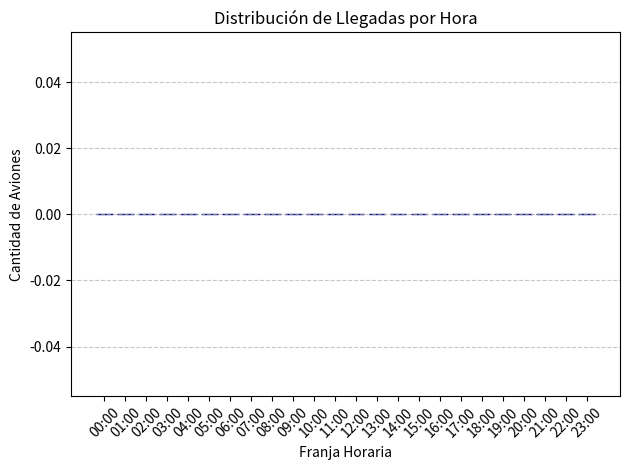

This chart was generated by the following Python code: (Note: this script raises an exception after producing the figure.)
import os
from datetime import datetime
import matplotlib.pyplot as plt
import math


class Aircraft:
    # Definimos la clase Aircraft para guardar los datos de cada avion
    # que llega (su identificador, aerolinea, aeropuerto de origen y hora de llegada)
    def __init__(self, aircraft_id, airline_company, origin_airport, time_of_landing):
        self.aircraft_id = aircraft_id
        self.airline_company = airline_company
        self.origin_airport = origin_airport
        self.time_of_landing = time_of_landing


def LoadArrivals(filename):
    # Funcion que lee el archivo de vuelos de llegada y extrae la informacion.
    # Comprueba que los datos esten en el formato correcto (longitud de textos y horas validas).
    # Al final, devuelve una lista llena con los objetos de tipo Aircraft creados.

    if not os.path.exists(filename):
        return []

    aircraft = []

    with open(filename, 'r') as file:
        line = file.readline()

        # Recorremos el archivo linea por linea saltandonos la cabecera
        while line:
            parts = line.split()
            if parts[0] != 'AIRCRAFT' and len(parts) == 4:
                if len(parts[0]) == 5 or len(parts[0]) == 6:
                    if len(parts[1]) == 4:
                        # Intentamos comprobar si la hora tiene el formato HH:MM correcto
                        try:
                            datetime.strptime(parts[2], '%H:%M')
                            if len(parts[3]) == 3:
                                # Si todo es correcto, guardamos el nuevo avion en la lista
                                aircraft.append(Aircraft(parts[0], parts[3], parts[1], parts[2]))
                        except ValueError:
                            pass

            line = file.readline()

    return aircraft


def PlotArrivals(aircraft):
    # Funcion que cuenta cuantos aviones llegan en cada hora del dia (de 0 a 23).
    # Con estos datos, dibuja y guarda un grafico de barras para ver la distribucion de los vuelos.

    i = 0
    rangos = [0] * 24

    # Recorremos todos los aviones para agruparlos segun su hora de llegada
    while i < len(aircraft):
        time = aircraft[i].time_of_landing
        hora = int(time.split(':')[0])
        rangos[hora] += 1
        i += 1

    # Creamos las etiquetas de texto para las 24 horas del dia
    horas_labels = [f"{h:02d}:00" for h in range(24)]

    # Configuramos el diseño del grafico de barras
    plt.bar(horas_labels, rangos, color='skyblue', edgecolor='navy')
    plt.xlabel('Franja Horaria')
    plt.ylabel('Cantidad de Aviones')
    plt.title('Distribución de Llegadas por Hora')
    plt.xticks(rotation=45)
    plt.grid(axis='y', linestyle='--', alpha=0.7)

    # Ajustamos el tamaño y guardamos la imagen en la carpeta output
    plt.tight_layout()
    plt.savefig('../output/arrivals_distribution.png')
    plt.show()


def SaveFlights(aircraft, filename):
    # Funcion que guarda la lista de aviones actual en un nuevo archivo de texto.
    # Si algun dato del avion falta o esta vacio, escribe un guion en su lugar.

    if not aircraft:
        return -1
    try:
        with open(filename, 'w') as file:
            file.write('AIRCRAFT ORIGIN ARRIVAL AIRLINE\n')

            # Recorremos la lista para escribir los datos linea por linea en el archivo
            i = 0
            while i < len(aircraft):
                ac = aircraft[i]

                # Comprobamos campo por campo si hay datos o si ponemos un guion por defecto
                if ac.aircraft_id:
                    aircraft_id = ac.aircraft_id
                else:
                    aircraft_id = "-"
                if ac.airline_company:
                    airline_company = ac.airline_company
                else:
                    airline_company = "-"
                if ac.origin_airport:
                    origin_airport = ac.origin_airport
                else:
                    origin_airport = "-"
                if ac.time_of_landing:
                    time_of_landing = ac.time_of_landing
                else:
                    time_of_landing = "-"

                file.write(f"{aircraft_id} {origin_airport} {time_of_landing} {airline_company}\n")
                i += 1

        return 0
    except IOError:
        return -1


def PlotAirlines(aircraft):
    # Funcion que cuenta la cantidad de aviones que tiene cada aerolinea diferente.
    # Despues, genera un grafico de barras para comparar de forma visual que compañias operan mas.

    if not aircraft:
        return -1
    airlines = {}

    # Recorremos los aviones y usamos un diccionario para ir sumando las unidades por aerolinea
    i = 0
    while i < len(aircraft):
        ac = aircraft[i]
        airline = ac.airline_company
        if airline:
            if airline in airlines:
                airlines[airline] += 1
            else:
                airlines[airline] = 1
            i += 1

    # Separamos los nombres de las aerolineas y sus totales en dos listas para el grafico
    x = list(airlines.keys())
    y = list(airlines.values())

    # Diseñamos y guardamos el grafico de barras correspondiente
    plt.bar(x, y)
    plt.xlabel('airlines')
    plt.ylabel('Cantidad de Aviones')
    plt.title('Cantidad de aviones por Airline')
    plt.xticks(rotation=45)
    plt.grid(axis='y', linestyle='--', alpha=0.7)
    plt.tight_layout()
    plt.savefig('../output/cantidad_airlines.png')
    plt.show()

    return 0


def PlotFlightsType(aircraft):
    # Funcion que clasifica las llegadas de los aviones segun si proceden de un
    # aeropuerto del espacio Schengen o de fuera, dibujando un grafico de barras apiladas.

    schengen_prefixes = [
        'LO', 'EB', 'LK', 'LC', 'EK', 'EE', 'EF', 'LF', 'ED', 'LG', 'EH', 'LH',
        'BI', 'LI', 'EV', 'EY', 'EL', 'LM', 'EN', 'EP', 'LP', 'LZ', 'LJ', 'LE', 'ES', 'LS'
    ]
    if not aircraft:
        return -1

    count_schengen = 0
    count_no_schengen = 0

    # Recorremos la lista de aviones mirando las dos primeras letras de su aeropuerto de origen
    i = 0
    while i < len(aircraft):
        origin = aircraft[i].origin_airport
        codigo = str(origin[:2])

        # Si las letras estan en la lista predeterminada es Schengen, si no, se cuenta como No Schengen
        if codigo in schengen_prefixes:
            count_schengen += 1
        else:
            count_no_schengen += 1
        i += 1

    # Dibujamos una barra apilada colocando los No Schengen justo encima de los Schengen
    x_label = ['Origin']
    plt.bar(x_label, [count_schengen], color='blue', label='Schengen')
    plt.bar(x_label, [count_no_schengen], bottom=[count_schengen], color='red', label='No Schengen')
    plt.title('Schengen origin')
    plt.ylim(0, count_schengen + count_no_schengen + 10)
    plt.legend()
    plt.show()

    return 0


def LoadAirports(filename):
    # Funcion que lee un archivo con la base de datos de aeropuertos del mundo.
    # Transforma las coordenadas que vienen en texto a grados decimales calculando minutos y segundos.
    # Guarda el resultado en un diccionario usando el codigo de cada aeropuerto como clave.

    airports_db = {}
    if os.path.exists(filename):
        f = open(filename, 'r')
        f.readline()

        # Procesamos linea por linea calculando la latitud y longitud real
        for line in f:
            parts = line.strip().split()
            if len(parts) == 3:
                code = parts[0]
                lat = parts[1]
                lon = parts[2]

                # Descomponemos el texto de la latitud en grados, minutos y segundos
                deg_lat = int(lat[1:3])
                min_lat = int(lat[3:5])
                sec_lat = int(lat[5:7])

                lat_val = deg_lat + min_lat / 60 + sec_lat / 3600
                if lat[0] == "S":
                    lat_val = -lat_val

                # Descomponemos el texto de la longitud en grados, minutos y segundos
                deg_lon = int(lon[1:4])
                min_lon = int(lon[4:6])
                sec_lon = int(lon[6:8])

                lon_val = deg_lon + min_lon / 60 + sec_lon / 3600
                if lon[0] == "W":
                    lon_val = -lon_val

                # Añadimos las coordenadas finales calculadas al diccionario
                airports_db[code] = (lat_val, lon_val)

        f.close()
    return airports_db


def MapFlights(aircraft, airports_db):
    # Funcion que crea un archivo en formato KML para poder ver en Google Earth
    # las rutas de vuelo desde los aeropuertos de origen hasta Barcelona (LEBL).
    # Las lineas seran rojas para vuelos Schengen y azules para el resto.

    schengen_prefixes = [
        'LO', 'EB', 'LK', 'LC', 'EK', 'EE', 'EF', 'LF', 'ED', 'LG', 'EH', 'LH',
        'BI', 'LI', 'EV', 'EY', 'EL', 'LM', 'EN', 'EP', 'LP', 'LZ', 'LJ', 'LE', 'ES', 'LS'
    ]
    if "LEBL" not in airports_db:
        return -1

    # Obtenemos las coordenadas del aeropuerto de destino (Barcelona)
    lat_dest, lon_dest = airports_db["LEBL"]

    if not os.path.exists("output"):
        os.makedirs("output")

    f = open("output/flights.kml", "w")

    # Escribimos las cabeceras del documento KML
    f.write("<?xml version='1.0' encoding='UTF-8'?>\n")
    f.write('<kml xmlns="http://www.opengis.net/kml/2.2">\n')
    f.write("<Document>\n")

    # Recorremos la lista de aviones para dibujar la linea de su trayectoria de viaje
    i = 0
    while i < len(aircraft):
        ac = aircraft[i]
        orig = ac.origin_airport

        # Si el aeropuerto de origen existe en nuestra base de datos, pintamos la ruta
        if orig in airports_db:
            lat_orig, lon_orig = airports_db[orig]

            # Decidimos el color de la linea dependiendo de su region Schengen
            codigo = str(orig[:2])
            if codigo in schengen_prefixes:
                color = "ffff0000"
            else:
                color = "ff0000ff"

            # Escribimos las etiquetas del trayecto con las coordenadas de origen y destino
            f.write("   <Placemark>\n")
            f.write("   <name>" + str(ac.aircraft_id) + "</name>\n")
            f.write("   <Style><LineStyle><color>" + color + "</color><width>2</width></LineStyle></Style>\n")
            f.write("   <LineString>\n")
            f.write("   <coordinates>\n")

            f.write("   " + str(lon_orig) + "," + str(lat_orig) + ",0 ")
            f.write(str(lon_dest) + "," + str(lat_dest) + ",0\n")
            f.write("   </coordinates>\n")
            f.write("   </LineString>\n")
            f.write("   </Placemark>\n")

        i = i + 1

    # Cerramos las etiquetas finales del documento
    f.write("</Document>\n")
    f.write("</kml>\n")
    f.close()

    return 0


def LongDistanceArrivals(aircraft, airports_db):
    # Funcion que calcula la distancia real entre los origenes y Barcelona usando la formula de Haversine.
    # Filtra los vuelos de mas de 2000km y calcula las toneladas totales y medias de CO2 emitidas.

    long_distance_list = []
    total_co2_kg = 0.0
    cont_flights = 0

    if "LEBL" not in airports_db:
        return long_distance_list

    lat_dest, lon_dest = airports_db["LEBL"]
    R = 6371.0  # Radio de la Tierra en kilometros

    # Recorremos los aviones para calcular las distancias matematicas en base a su posicion esferica
    i = 0
    while i < len(aircraft):
        ac = aircraft[i]
        orig = ac.origin_airport

        if orig in airports_db:
            lat_orig, lon_orig = airports_db[orig]

            # Pasamos las coordenadas de grados a radianes
            lat_rad_orig = lat_orig * math.pi / 180
            lat_rad_dest = lat_dest * math.pi / 180
            diff_lat = (lat_dest - lat_orig) * math.pi / 180
            diff_lon = (lon_dest - lon_orig) * math.pi / 180

            # Aplicamos la formula matematica para hallar la distancia de arco en la Tierra
            a = math.sin(diff_lat / 2) ** 2 + math.cos(lat_rad_orig) * math.cos(lat_rad_dest) * math.sin(
                diff_lon / 2) ** 2
            c = 2 * math.atan2(math.sqrt(a), math.sqrt(1 - a))
            dist = R * c

            # Sumamos el CO2 estimado producido en el trayecto y contamos el vuelo valido
            total_co2_kg = (18 * dist) + total_co2_kg
            cont_flights = cont_flights + 1

            # Si el trayecto supera los 2000 kilometros, guardamos el objeto en la lista especial
            if dist > 2000:
                long_distance_list.append(ac)

        i = i + 1

    # Convertimos los kilogramos de CO2 calculados a toneladas metricas finales
    total_tons = total_co2_kg / 1000

    # Calculamos la media de contaminacion dividiendo el total acumulado entre el numero de vuelos procesados
    if cont_flights > 0:
        med_tons = total_tons / cont_flights
    else:
        med_tons = 0.0

    return long_distance_list, total_tons, med_tons


# Bloque de pruebas principal para ejecutar las funciones y mostrar los resultados en la consola
if __name__ == "__main__":
    aircraft = LoadArrivals("../data/Arrivals.txt")
    airports_db = LoadAirports("../data/Airports.txt")

    PlotArrivals(aircraft)
    PlotAirlines(aircraft)
    PlotFlightsType(aircraft)

    vuelos_largos, co2, med_co2 = LongDistanceArrivals(aircraft, airports_db)

    print(f"Vuelos > 2000km detectados: {len(vuelos_largos)}")
    print(f"Impacto ambiental total: {co2}")
